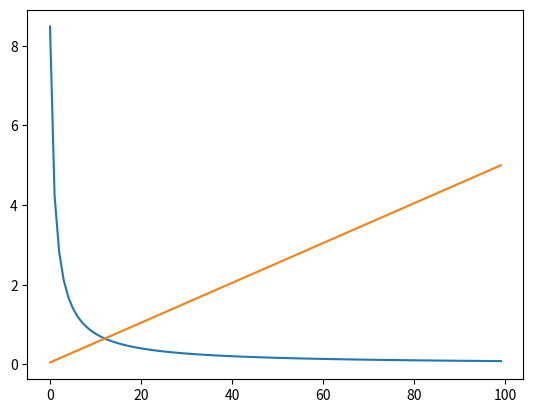

Here is the Python script that generated this plot: (Note: this script raises an exception after producing the figure.)
import math
import matplotlib.pyplot as plt

from math import pi

r = 0.0135
k = pi * r / 100
a = 5.0

v = [0.0]
d = []
dt = 1e-2

t = range(0, 100)
for i in t:
	v_new = v[i] + a * dt
	d_new = k / v_new * 1e3

	v.append(v_new)
	d.append(d_new)



line_x, = plt.plot(t, d, label='d')
line_y, = plt.plot(t, v[1:], label='v')

plt.legend([line_x, line_y])
plt.show()

